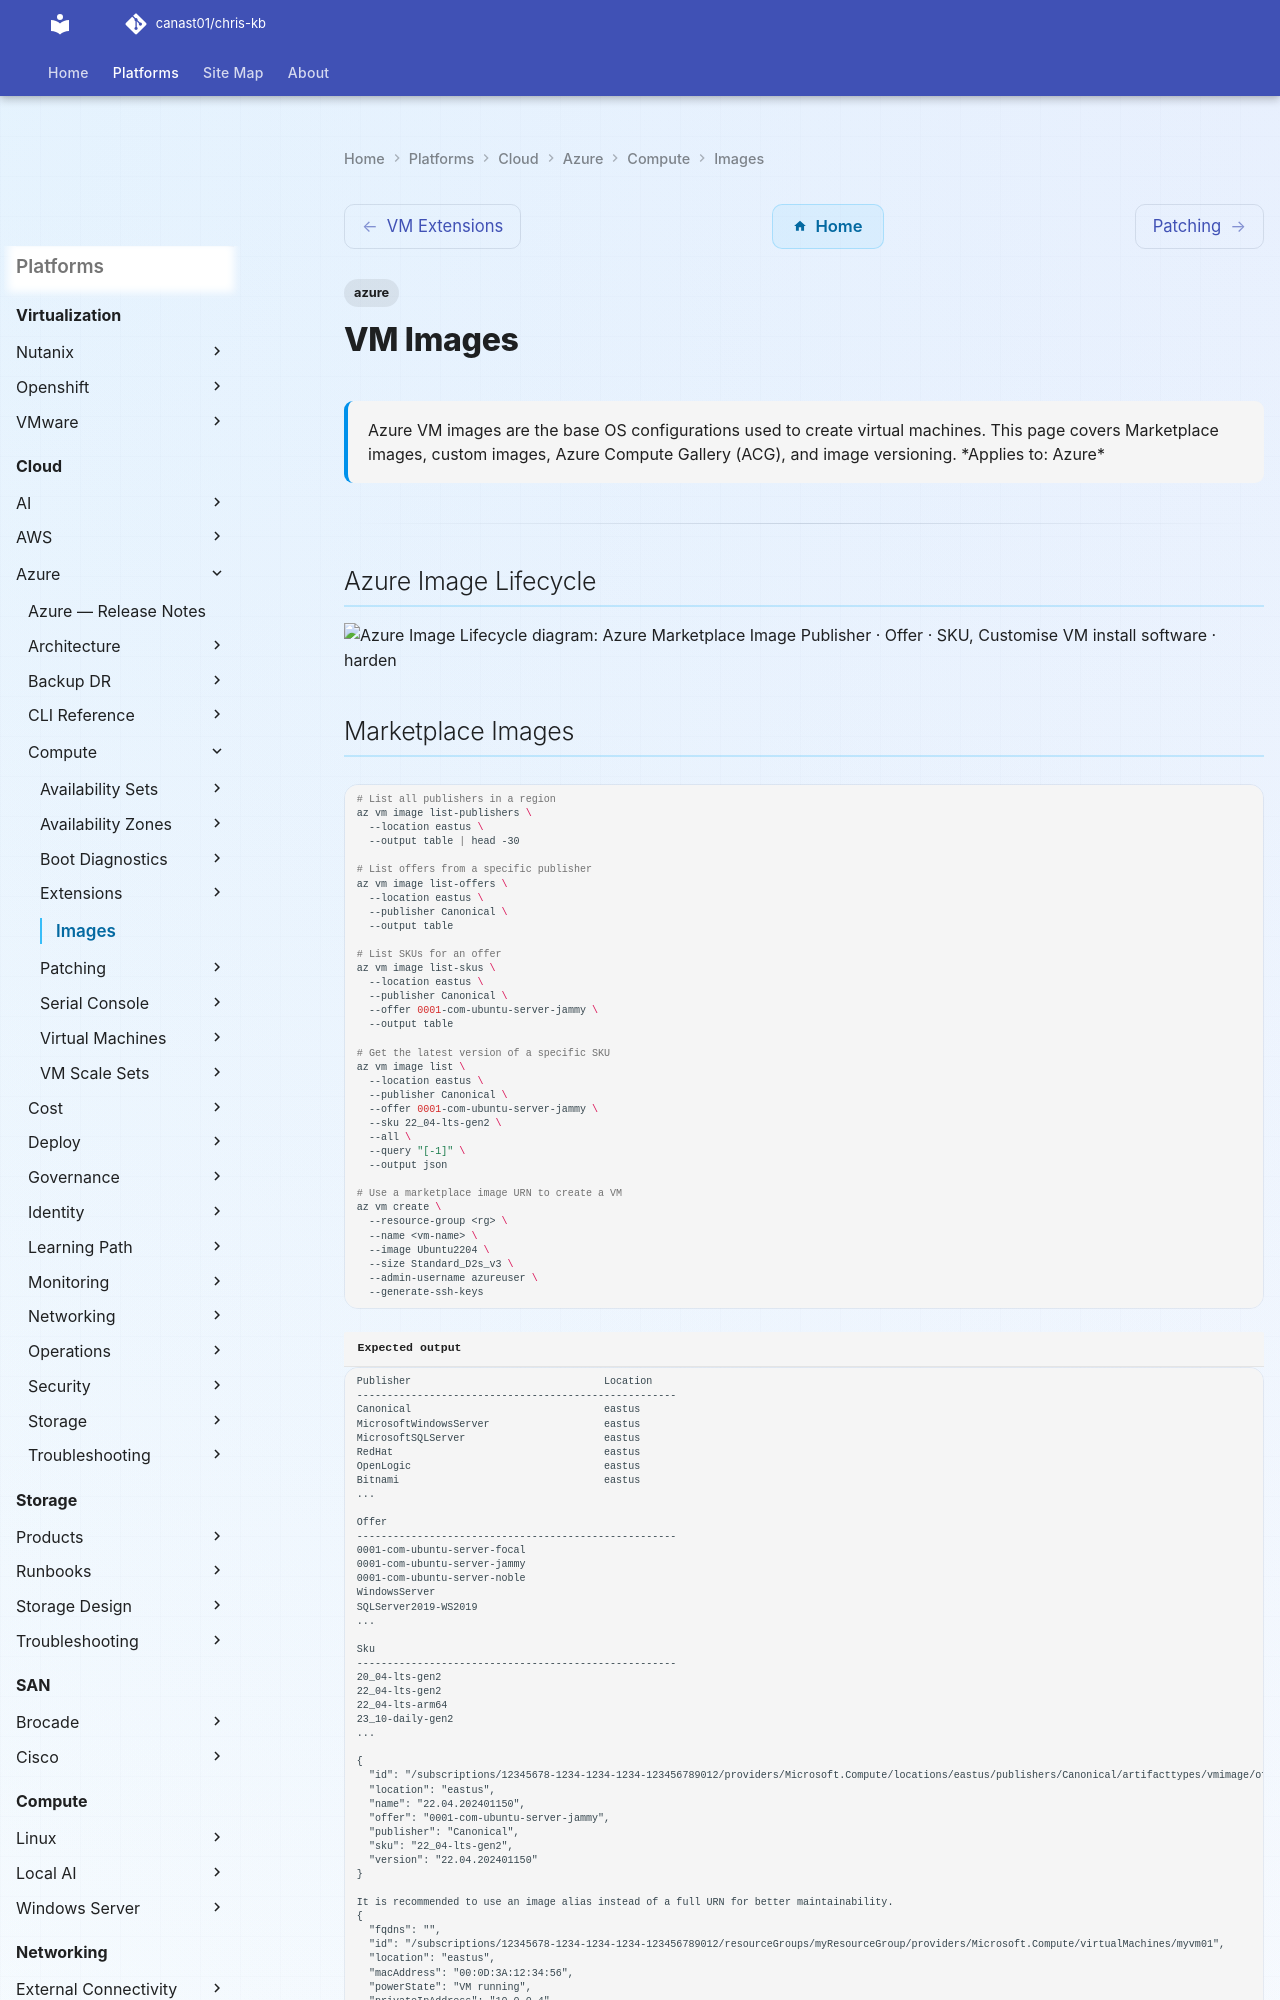

repository: canast01/chris-kb · page: cloud/azure/compute/images/index.html · generator: mkdocs

---
tags:
  - azure
description: "Azure VM images are the base OS configurations used to create virtual machines. This page covers Marketplace images, custom images, Azure Compute Gallery..."
---
# VM Images

<div class="kb-summary">
Azure VM images are the base OS configurations used to create virtual machines. This page covers Marketplace images, custom images, Azure Compute Gallery (ACG), and image versioning.

*Applies to: Azure*
</div>

---

## Azure Image Lifecycle

```d2
direction: right

marketplace: "Azure Marketplace Image\nPublisher · Offer · SKU" {shape: rectangle}
customise: "Customise VM\ninstall software · harden" {shape: rectangle}
generalise: "Generalise\nsysprep (Windows) · waagent (Linux" {shape: rectangle}
captureImage: "Capture Image\ncustom image" {shape: rectangle}
acg: "Azure Compute Gallery\nimage definition + versions" {shape: rectangle}
deploy: "Deploy VMs\nfrom gallery image version" {shape: rectangle}

marketplace -> customise
customise -> generalise
generalise -> captureImage
captureImage -> acg
acg -> deploy
deploy -> customise
```
